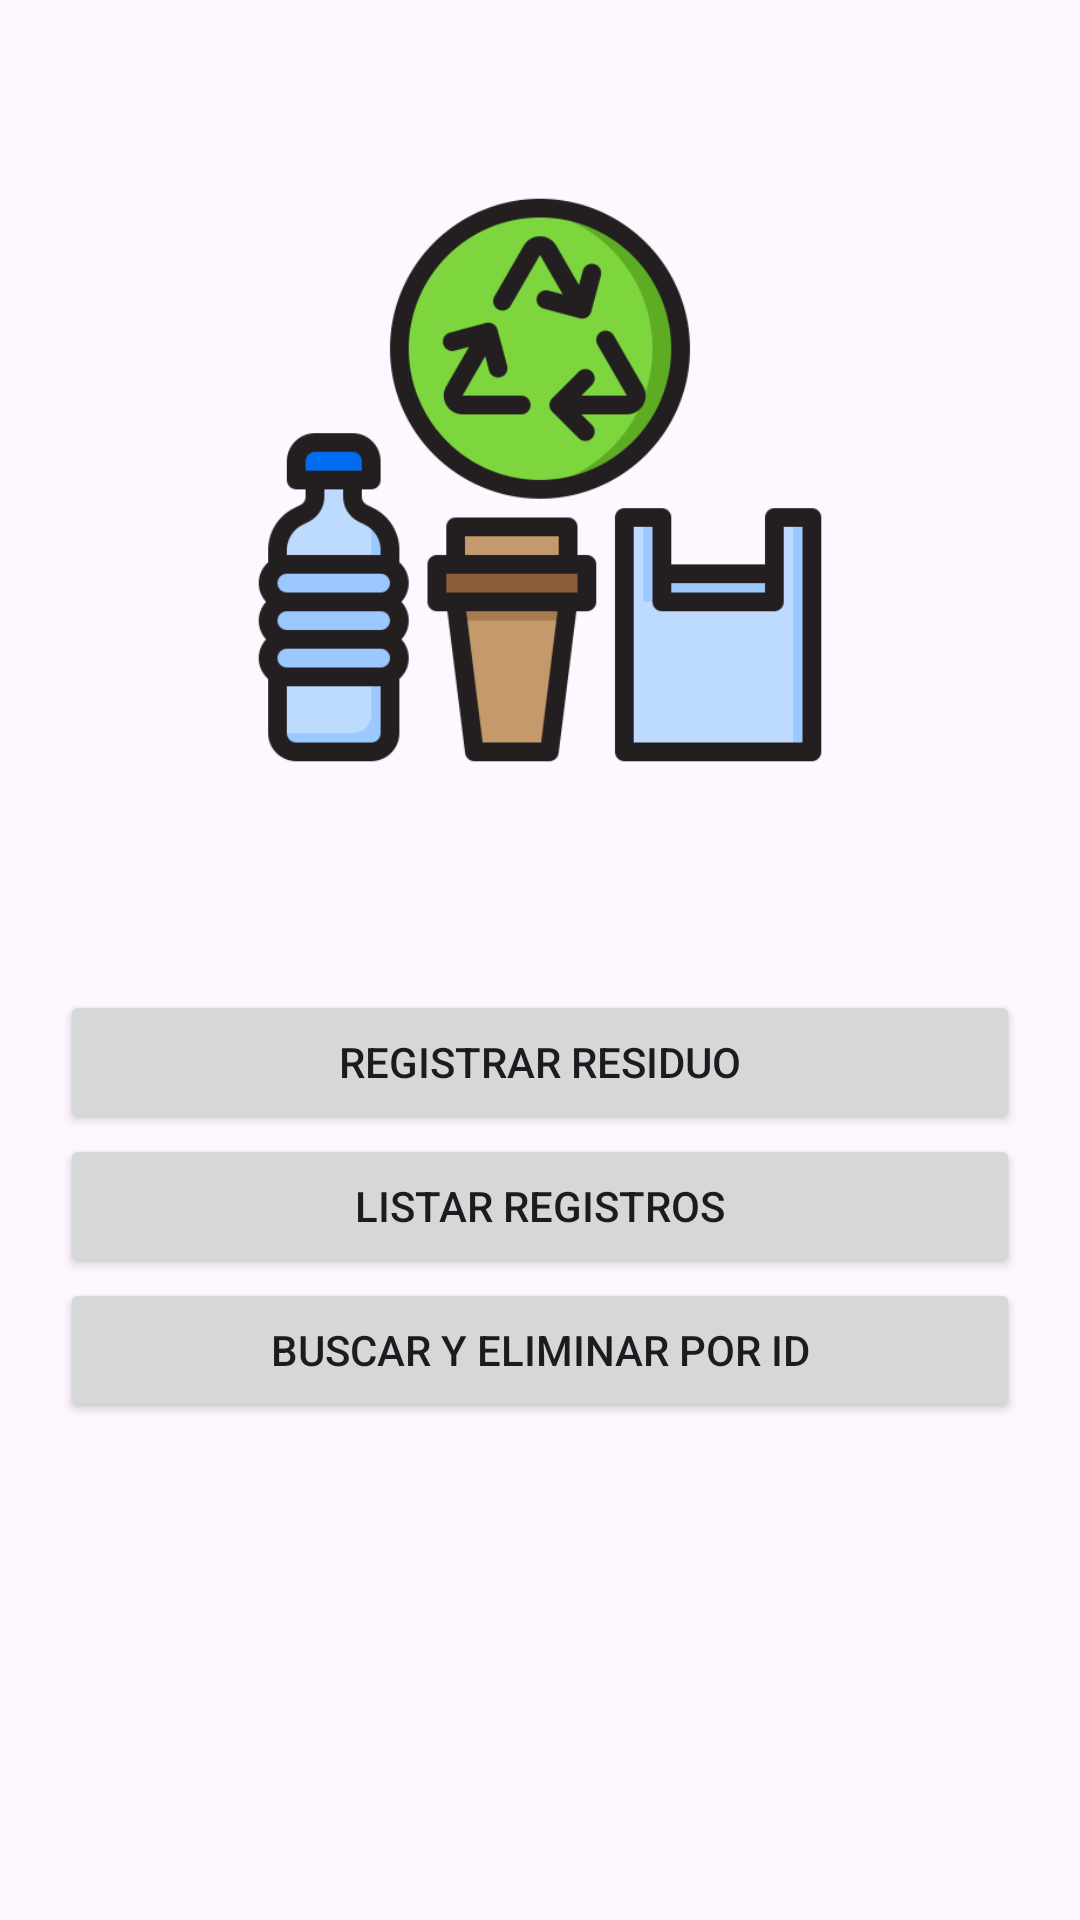

Android layout source for this screen:
<!-- AndroidManifest.xml: application theme Theme.Entregable_E01 -->
<!-- res/layout/activity_main.xml -->
<?xml version="1.0" encoding="utf-8"?>
<LinearLayout xmlns:android="http://schemas.android.com/apk/res/android"
    xmlns:app="http://schemas.android.com/apk/res-auto"
    xmlns:tools="http://schemas.android.com/tools"
    android:id="@+id/main"
    android:orientation="vertical"
    android:paddingHorizontal="20dp"
    android:paddingTop="60dp"
    android:layout_width="match_parent"
    android:layout_height="match_parent"
    tools:context=".MainActivity">

    <ImageView
        android:src="@drawable/basura_main"
        android:layout_width="match_parent"
        android:layout_height="200dp"
        android:layout_marginBottom="70dp"/>

    <Button
        android:id="@+id/btnRegisterResidue"
        android:text="Registrar residuo"
        android:layout_width="match_parent"
        android:layout_height="wrap_content" />

    <Button
        android:id="@+id/btnViewRegisters"
        android:text="Listar Registros"
        android:layout_width="match_parent"
        android:layout_height="wrap_content" />

    <Button
        android:id="@+id/btnViewById"
        android:text="Buscar y Eliminar por ID"
        android:layout_width="match_parent"
        android:layout_height="wrap_content" />

</LinearLayout>
<!-- resources referenced by this layout -->
<resources>
  <!-- drawable basura_main: png bitmap (drawable, 30151 bytes) -->
  <style name="Theme.Entregable_E01" parent="Base.Theme.Entregable_E01" />
  <style name="Base.Theme.Entregable_E01" parent="Theme.Material3.DayNight.NoActionBar">
          
          
      </style>
</resources>
